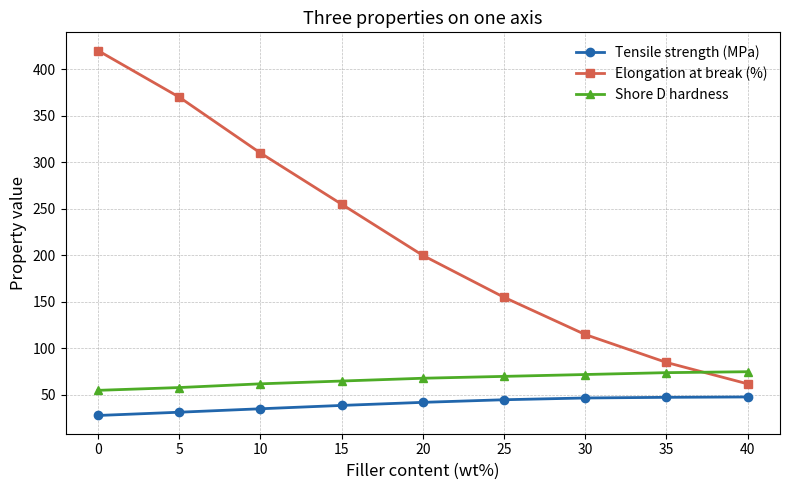
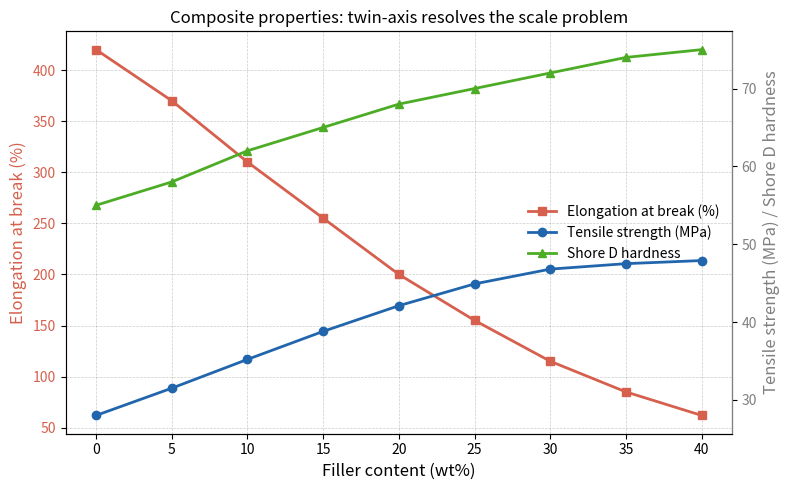
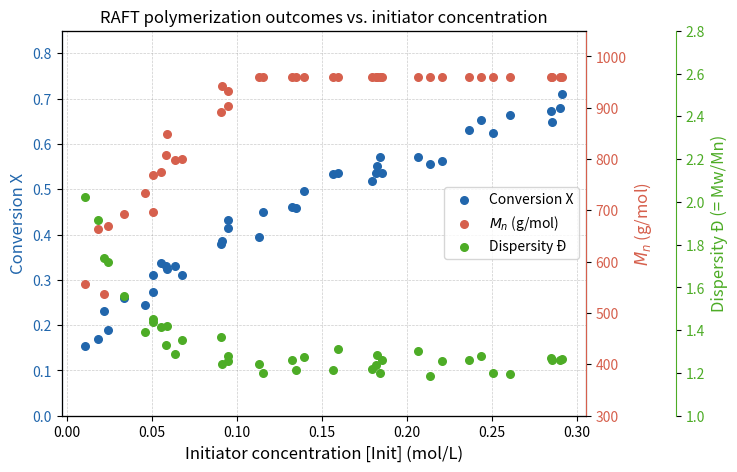
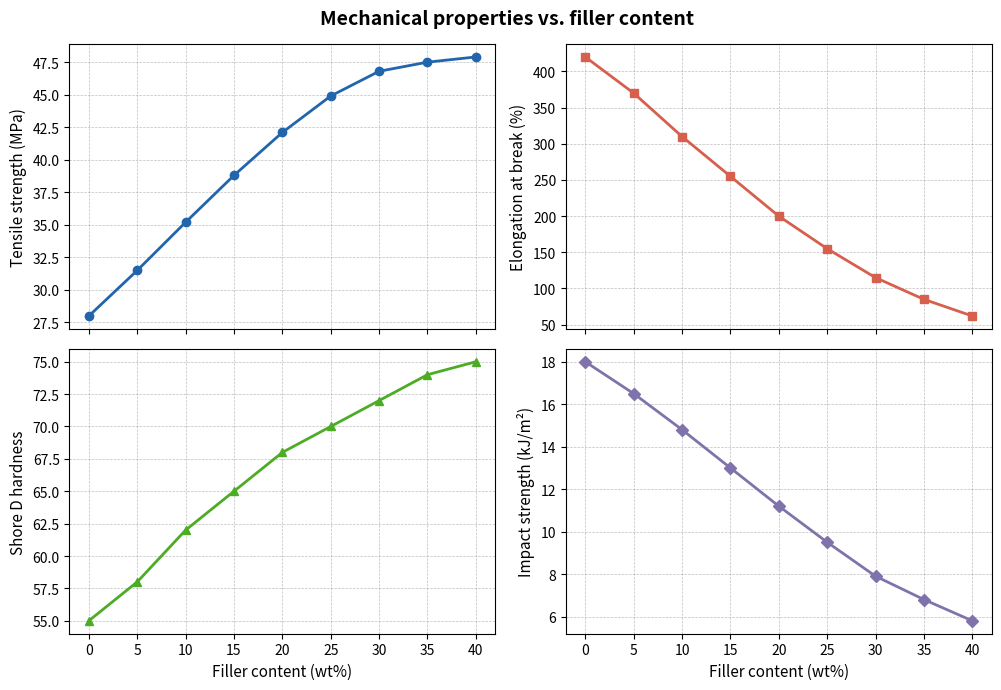
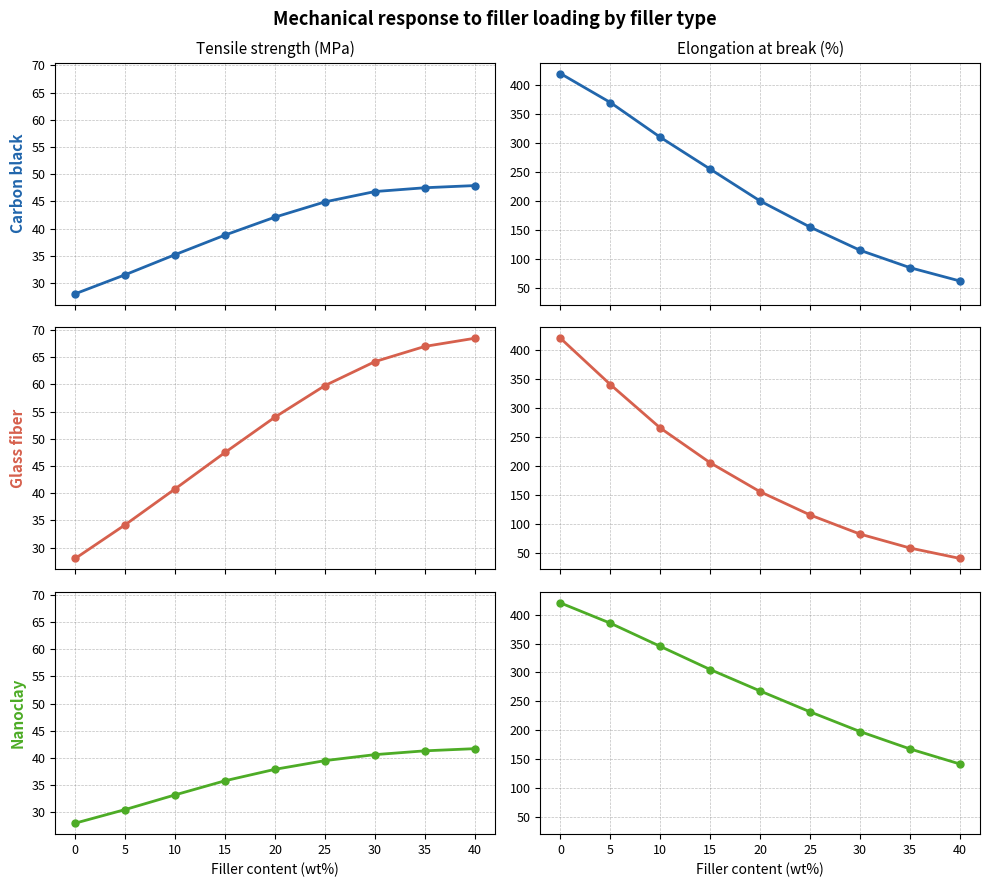
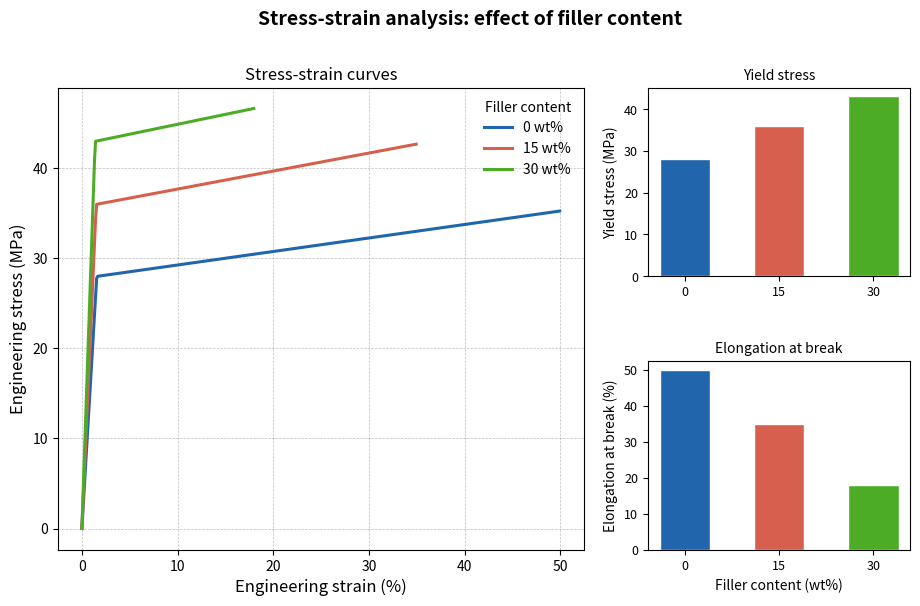

The matplotlib source for these figures, in order:
import numpy as np
import matplotlib.pyplot as plt
import matplotlib.gridspec as gridspec
import matplotlib.ticker as ticker
from cycler import cycler   # standalone package, installed alongside Matplotlib

np.random.seed(42)

# ── Polymer composite dataset ──────────────────────────────────────────────────
# x: filler content in weight percent
filler_wt = np.array([0, 5, 10, 15, 20, 25, 30, 35, 40])

tensile_strength = np.array([28.0, 31.5, 35.2, 38.8, 42.1, 44.9, 46.8, 47.5, 47.9])  # MPa
elongation_break = np.array([420,  370,  310,  255,  200,  155,  115,   85,   62])    # %
shore_d_hardness = np.array([ 55,   58,   62,   65,   68,   70,   72,   74,   75])    # Shore D

# ── RAFT polymerization dataset ───────────────────────────────────────────────
# x: initiator concentration [Init] in mol/L (0.005 to 0.30 mol/L)
n_pts     = 40
init_conc = np.sort(np.random.uniform(0.005, 0.30, n_pts))  # mol/L

# Conversion (X): rises from ~0.1 toward ~0.65, power-law saturation with scatter
conv_true  = 0.68 * (init_conc / 0.30) ** 0.45
conversion = np.clip(conv_true  + np.random.normal(0, 0.025, n_pts), 0.05, 0.80)

# Mn (g/mol): increases from ~420 to ~900 with scatter
Mn_true = 420 + 1000 * (init_conc / 0.30) ** 0.60
Mn      = np.clip(Mn_true + np.random.normal(0, 35, n_pts), 380, 960)

# Dispersity (D-bar): high at low [Init], decaying toward ~1.25 at higher [Init]
D_true    = 1.25 + 1.20 * np.exp(-init_conc / 0.025)
dispersity = np.clip(D_true + np.random.normal(0, 0.04, n_pts), 1.15, 2.60)

fig, ax = plt.subplots(figsize=(8, 5))

ax.plot(filler_wt, tensile_strength, color='#2166ac', marker='o', linewidth=2, markersize=6, label='Tensile strength (MPa)')
ax.plot(filler_wt, elongation_break, color='#d6604d', marker='s', linewidth=2, markersize=6, label='Elongation at break (%)')
ax.plot(filler_wt, shore_d_hardness, color='#4dac26', marker='^', linewidth=2, markersize=6, label='Shore D hardness')

ax.set_xlabel('Filler content (wt%)', fontsize=12)
ax.set_ylabel('Property value', fontsize=12)
ax.set_title('Three properties on one axis', fontsize=13)
ax.legend(frameon=False, fontsize=10)
ax.grid(which='major', linestyle='--', linewidth=0.5, color='grey', alpha=0.5)

plt.tight_layout()
plt.show()

color_elong   = '#d6604d'   # red: elongation on the left axis
color_tensile = '#2166ac'   # blue: tensile strength on the right axis
color_shore   = '#4dac26'   # green: Shore D on the right axis

fig, ax_left = plt.subplots(figsize=(8, 5))

# ── Left axis: elongation at break ────────────────────────────────────────────
line1, = ax_left.plot(filler_wt, elongation_break, color=color_elong, linewidth=2, marker='s', markersize=6)
ax_left.set_xlabel('Filler content (wt%)', fontsize=12)
ax_left.set_ylabel('Elongation at break (%)', fontsize=12, color=color_elong)
ax_left.tick_params(axis='y', labelcolor=color_elong)
ax_left.spines['left'].set_color(color_elong)

# ── Right axis: tensile strength and Shore D ──────────────────────────────────
ax_right = ax_left.twinx()
line2, = ax_right.plot(filler_wt, tensile_strength, color=color_tensile, linewidth=2, marker='o', markersize=6)
line3, = ax_right.plot(filler_wt, shore_d_hardness, color=color_shore, linewidth=2, marker='^', markersize=6)
ax_right.set_ylabel('Tensile strength (MPa) / Shore D hardness', fontsize=12, color='gray')
ax_right.tick_params(axis='y', labelcolor='gray')
ax_right.spines['right'].set_color('gray')

# ── Combined legend ───────────────────────────────────────────────────────────
ax_left.legend(
    [line1, line2, line3],
    ['Elongation at break (%)', 'Tensile strength (MPa)', 'Shore D hardness'],
    frameon=False, fontsize=10, loc='center right'
)

ax_left.set_title('Composite properties: twin-axis resolves the scale problem', fontsize=12)
ax_left.grid(which='major', linestyle='--', linewidth=0.5, color='grey', alpha=0.4)
plt.tight_layout()
plt.show()

color_conv = '#2166ac'   # blue: conversion on the left axis
color_Mn   = '#d6604d'   # red: Mn on the first right axis
color_D    = '#4dac26'   # green: dispersity on the second right axis (offset outward)

fig, ax1 = plt.subplots(figsize=(8, 5))

# ── ax1: conversion (left axis) ───────────────────────────────────────────────
sc1 = ax1.scatter(init_conc, conversion, color=color_conv, s=30, zorder=3)
ax1.set_xlabel('Initiator concentration [Init] (mol/L)', fontsize=12)
ax1.set_ylabel('Conversion X', fontsize=12, color=color_conv)
ax1.tick_params(axis='y', labelcolor=color_conv)
ax1.spines['left'].set_color(color_conv)
ax1.set_ylim(0, 0.85)

# ── ax2: Mn (first right axis) ────────────────────────────────────────────────
ax2 = ax1.twinx()
sc2 = ax2.scatter(init_conc, Mn, color=color_Mn, s=30, zorder=3)
ax2.set_ylabel('$M_n$ (g/mol)', fontsize=12, color=color_Mn)
ax2.tick_params(axis='y', labelcolor=color_Mn)
ax2.spines['right'].set_color(color_Mn)
ax2.set_ylim(300, 1050)

# ── ax3: dispersity (second right axis, offset outward) ───────────────────────
ax3 = ax1.twinx()
ax3.spines['right'].set_position(('outward', 65))  # move 65 pt outward to clear ax2
ax3.spines['right'].set_color(color_D)
sc3 = ax3.scatter(init_conc, dispersity, color=color_D, s=30, zorder=3)
ax3.set_ylabel('Dispersity Đ (= Mw/Mn)', fontsize=12, color=color_D)
ax3.tick_params(axis='y', labelcolor=color_D)
ax3.set_ylim(1.0, 2.8)

# ── Combined legend ───────────────────────────────────────────────────────────
ax1.legend(
    [sc1, sc2, sc3],
    ['Conversion X', '$M_n$ (g/mol)', 'Dispersity Đ'],
    frameon=True, fontsize=10, loc='center right'
)

ax1.set_title('RAFT polymerization outcomes vs. initiator concentration', fontsize=12)
ax1.grid(which='major', linestyle='--', linewidth=0.5, color='grey', alpha=0.4)

# Extra right margin to accommodate the offset spine and its labels
fig.subplots_adjust(right=0.78)
plt.show()

# Fourth property for the 2x2 grid
impact_strength = np.array([18.0, 16.5, 14.8, 13.0, 11.2, 9.5, 7.9, 6.8, 5.8])  # kJ/m2

# Dataset and label pairs for the four panels
panel_data = [
    (tensile_strength, 'Tensile strength (MPa)',  '#2166ac', 'o'),
    (elongation_break, 'Elongation at break (%)', '#d6604d', 's'),
    (shore_d_hardness, 'Shore D hardness',         '#4dac26', '^'),
    (impact_strength,  'Impact strength (kJ/m²)', '#8073ac', 'D'),
]

fig, axes = plt.subplots(2, 2, figsize=(10, 7), sharex=True)

# axes is a 2x2 array; .flat iterates in row-major order
for ax, (y_data, y_label, color, marker) in zip(axes.flat, panel_data):
    ax.plot(filler_wt, y_data,
            color=color, linewidth=2, marker=marker, markersize=6)
    ax.set_ylabel(y_label, fontsize=11)
    ax.grid(which='major', linestyle='--', linewidth=0.5, color='grey', alpha=0.5)
    ax.tick_params(labelsize=10)

# x axis labels only on the bottom row; sharex suppresses them on the top row
for ax in axes[1]:
    ax.set_xlabel('Filler content (wt%)', fontsize=11)

fig.suptitle('Mechanical properties vs. filler content', fontsize=14, fontweight='bold')

plt.tight_layout()
plt.show()

# Synthetic filler-property datasets for three filler types.
# Values reflect representative reinforcement behavior.

filler_types = ['Carbon black', 'Glass fiber', 'Nanoclay']

tensile_by_filler = {
    'Carbon black': np.array([28.0, 31.5, 35.2, 38.8, 42.1, 44.9, 46.8, 47.5, 47.9]),
    'Glass fiber':  np.array([28.0, 34.2, 40.8, 47.5, 54.0, 59.8, 64.2, 67.0, 68.5]),
    'Nanoclay':     np.array([28.0, 30.5, 33.2, 35.8, 37.9, 39.5, 40.6, 41.3, 41.7]),
}

elongation_by_filler = {
    'Carbon black': np.array([420, 370, 310, 255, 200, 155, 115,  85,  62]),
    'Glass fiber':  np.array([420, 340, 265, 205, 155, 115,  82,  58,  40]),
    'Nanoclay':     np.array([420, 385, 345, 305, 268, 232, 198, 168, 142]),
}

filler_colors = {
    'Carbon black': '#2166ac',
    'Glass fiber':  '#d6604d',
    'Nanoclay':     '#4dac26',
}

# 3 rows (filler types) x 2 columns (properties)
# sharex links all x axes; sharey='col' links y scales within each column only
fig, axes = plt.subplots(
    3, 2,
    figsize=(10, 9),
    sharex=True,
    sharey='col'
)

col_labels = ['Tensile strength (MPa)', 'Elongation at break (%)']
col_data   = [tensile_by_filler, elongation_by_filler]

for row_idx, filler in enumerate(filler_types):
    color = filler_colors[filler]
    for col_idx, (data_dict, col_label) in enumerate(zip(col_data, col_labels)):
        ax = axes[row_idx, col_idx]
        ax.plot(filler_wt, data_dict[filler],
                color=color, linewidth=2, marker='o', markersize=5)
        ax.grid(which='major', linestyle='--', linewidth=0.5, color='grey', alpha=0.5)
        ax.tick_params(labelsize=9)

        # Left column: filler name as a colored y axis label
        if col_idx == 0:
            ax.set_ylabel(filler, fontsize=11, fontweight='bold', color=color)

        # Top row: property name as a column header
        if row_idx == 0:
            ax.set_title(col_label, fontsize=11)

        # Bottom row only: x axis label
        if row_idx == 2:
            ax.set_xlabel('Filler content (wt%)', fontsize=10)

fig.suptitle('Mechanical response to filler loading by filler type',
             fontsize=13, fontweight='bold')

plt.tight_layout()
plt.show()

# Synthetic stress-strain curves for three filler loadings

def stress_strain_curve(strain, E, sigma_y, hardening, epsilon_break):
    """Simple bilinear stress-strain model with a sharp fracture at epsilon_break."""
    stress = np.where(
        strain <= sigma_y / E,
        E * strain,                                              # elastic region
        sigma_y + hardening * (strain - sigma_y / E)            # plastic region
    )
    stress = np.where(strain <= epsilon_break, stress, np.nan)  # fracture cutoff
    return stress

strain = np.linspace(0, 0.55, 500)

# (Young's modulus MPa, yield stress MPa, hardening MPa, fracture strain, label, color)
curve_params = [
    (1800, 28, 15, 0.50, '0 wt%',  '#2166ac'),
    (2400, 36, 20, 0.35, '15 wt%', '#d6604d'),
    (3100, 43, 22, 0.18, '30 wt%', '#4dac26'),
]

# Extracted parameters for the right-hand bar charts
loadings               = [0, 15, 30]
yield_stress_extracted = [28, 36, 43]   # MPa
elong_extracted        = [50, 35, 18]   # %

# 2 rows x 3 columns.
# Left panel spans both rows and the first column.
# Middle column is a narrow spacer. Right panels occupy one row each.
fig = plt.figure(figsize=(11, 6))
gs  = gridspec.GridSpec(
    2, 3,
    figure=fig,
    width_ratios=[2, 0.08, 1],   # left panel twice as wide; middle column is a gap
    hspace=0.45,
    wspace=0.08
)

ax_main = fig.add_subplot(gs[:, 0])   # all rows, first column
ax_top  = fig.add_subplot(gs[0, 2])   # row 0, third column
ax_bot  = fig.add_subplot(gs[1, 2])   # row 1, third column

# ── Left panel: full stress-strain curves ─────────────────────────────────────
for E, sigma_y, hardening, epsilon_break, label, color in curve_params:
    stress = stress_strain_curve(strain, E, sigma_y, hardening, epsilon_break)
    ax_main.plot(strain * 100, stress,
                 color=color, linewidth=2.2, label=label)

ax_main.set_xlabel('Engineering strain (%)', fontsize=12)
ax_main.set_ylabel('Engineering stress (MPa)', fontsize=12)
ax_main.set_title('Stress-strain curves', fontsize=12)
ax_main.legend(title='Filler content', frameon=False, fontsize=10, title_fontsize=10)
ax_main.grid(which='major', linestyle='--', linewidth=0.5, color='grey', alpha=0.5)
ax_main.tick_params(labelsize=10)

# ── Upper right panel: yield stress ───────────────────────────────────────────
colors_bar = ['#2166ac', '#d6604d', '#4dac26']

ax_top.bar(loadings, yield_stress_extracted, width=8, color=colors_bar, edgecolor='white')
ax_top.set_ylabel('Yield stress (MPa)', fontsize=10)
ax_top.set_title('Yield stress', fontsize=10)
ax_top.tick_params(labelsize=9)
ax_top.set_xticks(loadings)

# ── Lower right panel: elongation at break ────────────────────────────────────
ax_bot.bar(loadings, elong_extracted, width=8, color=colors_bar, edgecolor='white')
ax_bot.set_xlabel('Filler content (wt%)', fontsize=10)
ax_bot.set_ylabel('Elongation at break (%)', fontsize=10)
ax_bot.set_title('Elongation at break', fontsize=10)
ax_bot.tick_params(labelsize=9)
ax_bot.set_xticks(loadings)

fig.suptitle('Stress-strain analysis: effect of filler content',
             fontsize=14, fontweight='bold', y=1.01)

plt.show()
